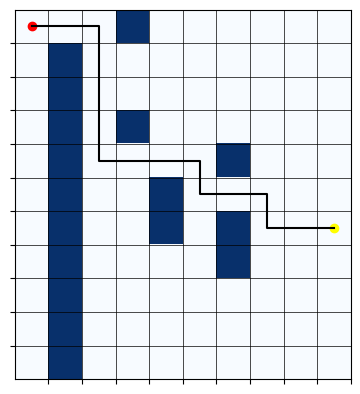

Here is the Python script that generated this plot:
# Librerias: matplotlib para graficar y numpy para herramientas para los arrays 
import matplotlib.pyplot as plt
import numpy as np
# Esta funcion utiliza la distancia de Manhattan como heurística, Devuelve un valor que indica la estimación de la distancia 
def heuristic(node, destino):
    return abs(node[0] - destino[0]) + abs(node[1] - destino[1])# la suma de las diferencias en valor absoluto 
                                                                #    entre las coordenadas x,y 

#Esta funcion crea una lista de los vecinos de un nodo node en una matriz de mapa.
def Vecinos(node, mapa):
    vecinos = []
    for horizontal, vertical in ((-1, 0), (1, 0), (0, -1), (0, 1)):
        #x = filas y = columnas
        x, y = node[0] + horizontal, node[1] + vertical
        #Se verifica si las coordenadas x e y están dentro de los límites del mapa, 
        #que se obtienen de la longitud de las filas y columnas del mapa
        if 0 <= x < len(mapa) and 0 <= y < len(mapa[0]) and not mapa[x][y]: 
            #len(mapa) me da el nuemero de filas, len(mapa[0]) me da el numero de columnas
            # Si el valor de mapa[x][y] es False, significa que la celda está libre(ya que es 0) y 
            # se puede mover a través de ella por eso la negamos
            vecinos.append((x, y))
    return vecinos

def astar(inicio, destino, mapa):
    no_explorados = [inicio] #inicializo la lista con mi nodo de origen 
    explorados = []    #Nodos a los que el algoritmo ya visito 
    coste_acomulado = {inicio: 0}
    estimacion_coste = {inicio: heuristic(inicio, destino)} #estimacion del coste = coste acumulado + heuristica
    visitados = {}

    #Esta función implementa el algoritmo A* y recibe tres argumentos: el nodo de inicio (inicio), 
    # el nodo objetivo (goal) y una matriz booleana que indica qué celdas del mapa están 
    # bloqueadas por obstáculos (obstacles). Crea varias variables que se utilizarán en la 
    # búsqueda, incluyendo open_list y explorados, que son listas de nodos por explorar y ya 
    # explorados, respectivamente. También inicializa los diccionarios coste acumulado, estimacion del coste y visitados 
    # para almacenar información sobre los costos y caminos hacia cada nodo en el mapa

    while no_explorados:
        nodo_actual = min(no_explorados, key=lambda node: estimacion_coste[node])# min() devuelve el nodo en open_list con el valor 
        #mínimo del dicionarioestimacion del coste.
        if nodo_actual == destino:
            camino = []
            #LLeno la lista camino con los datos de la lista de visitados
            while nodo_actual in visitados:
                camino.append(nodo_actual)#agrego a la lista el nodo actual
                nodo_actual = visitados[nodo_actual]#actualice el nodo actual a su nodo anterior en el camino, que se encuentra en el diccionario de visitados.
            camino.append(inicio)#agreego el nodo de origen
            return camino[:]

        no_explorados.remove(nodo_actual)
        explorados.append(nodo_actual)

        for vecino in Vecinos(nodo_actual, mapa):
        

            if vecino in explorados:
                continue

            Coste_acumulado = coste_acomulado[nodo_actual] + 1
            if vecino not in no_explorados:
                no_explorados.append(vecino)
            elif Coste_acumulado >= coste_acomulado[vecino]:
                # Si el costo tentativo de llegar al vecino a través del nodo actual es mayor o igual
                # que el costo que se había calculado anteriormente para llegar al vecino, entonces 
                # se salta a la siguiente iteración del ciclo
                continue
                    
            visitados[vecino] = nodo_actual #El diccionario visitados se actualiza para registrar que el vecino fue alcanzado a través del nodo actual.
            coste_acomulado[vecino] = Coste_acumulado #El costo para alcanzar el vecino se actualiza con el costo tentativo calculado anteriormente. 
            estimacion_coste[vecino] = coste_acomulado[vecino] + heuristic(vecino, destino) #Finalmente, se actualiza el costo f_score para el vecino sumando el costo g_score y la heurística estimada para llegar al destino desde el vecino.

    return None



############################ Ejemplo de uso ############################################
# Los 0 son espacios libres y los 1 obstaculos

mapa = [     [0, 0, 0, 1, 0, 0, 0, 0, 0, 0],#Nodo Origen(0,0)
             [0, 1, 0, 0, 0, 0, 0, 0, 0, 0],#1
             [0, 1, 0, 0, 0, 0, 0, 0, 0, 0],#2
             [0, 1, 0, 1, 0, 0, 0, 0, 0, 0],#3
             [0, 1, 0, 0, 0, 0, 1, 0, 0, 0],
             [0, 1, 0, 0, 1, 0, 0, 0, 0, 0],#5 #Nodo meta (6,9)
             [0, 1, 0, 0, 1, 0, 1, 0, 0, 0],
             [0, 1, 0, 0, 0, 0, 1, 0, 0, 0],
             [0, 1, 0, 0, 0, 0, 0, 0, 0, 0],
             [0, 1, 0, 0, 0, 0, 0, 0, 0, 0],
             [0, 1, 0, 0, 0, 0, 0, 0, 0, 0]]

inicio = (0, 0)
destino = (6, 9)
camino = astar(inicio, destino, mapa)
mapa = np.array(mapa)
plt.imshow(mapa, cmap='Blues' )
plt.grid(color='black', linewidth=0.5)

x, y = zip(*camino)
plt.plot(y,x, 'black')
plt.xticks(np.arange(0.5, 10, step=1),[])
plt.yticks(np.arange(0.5, 10, step=1),[])

plt.scatter(inicio[1], inicio[0], color='r')
plt.scatter(destino[1], destino[0], color='yellow')
plt.show()
